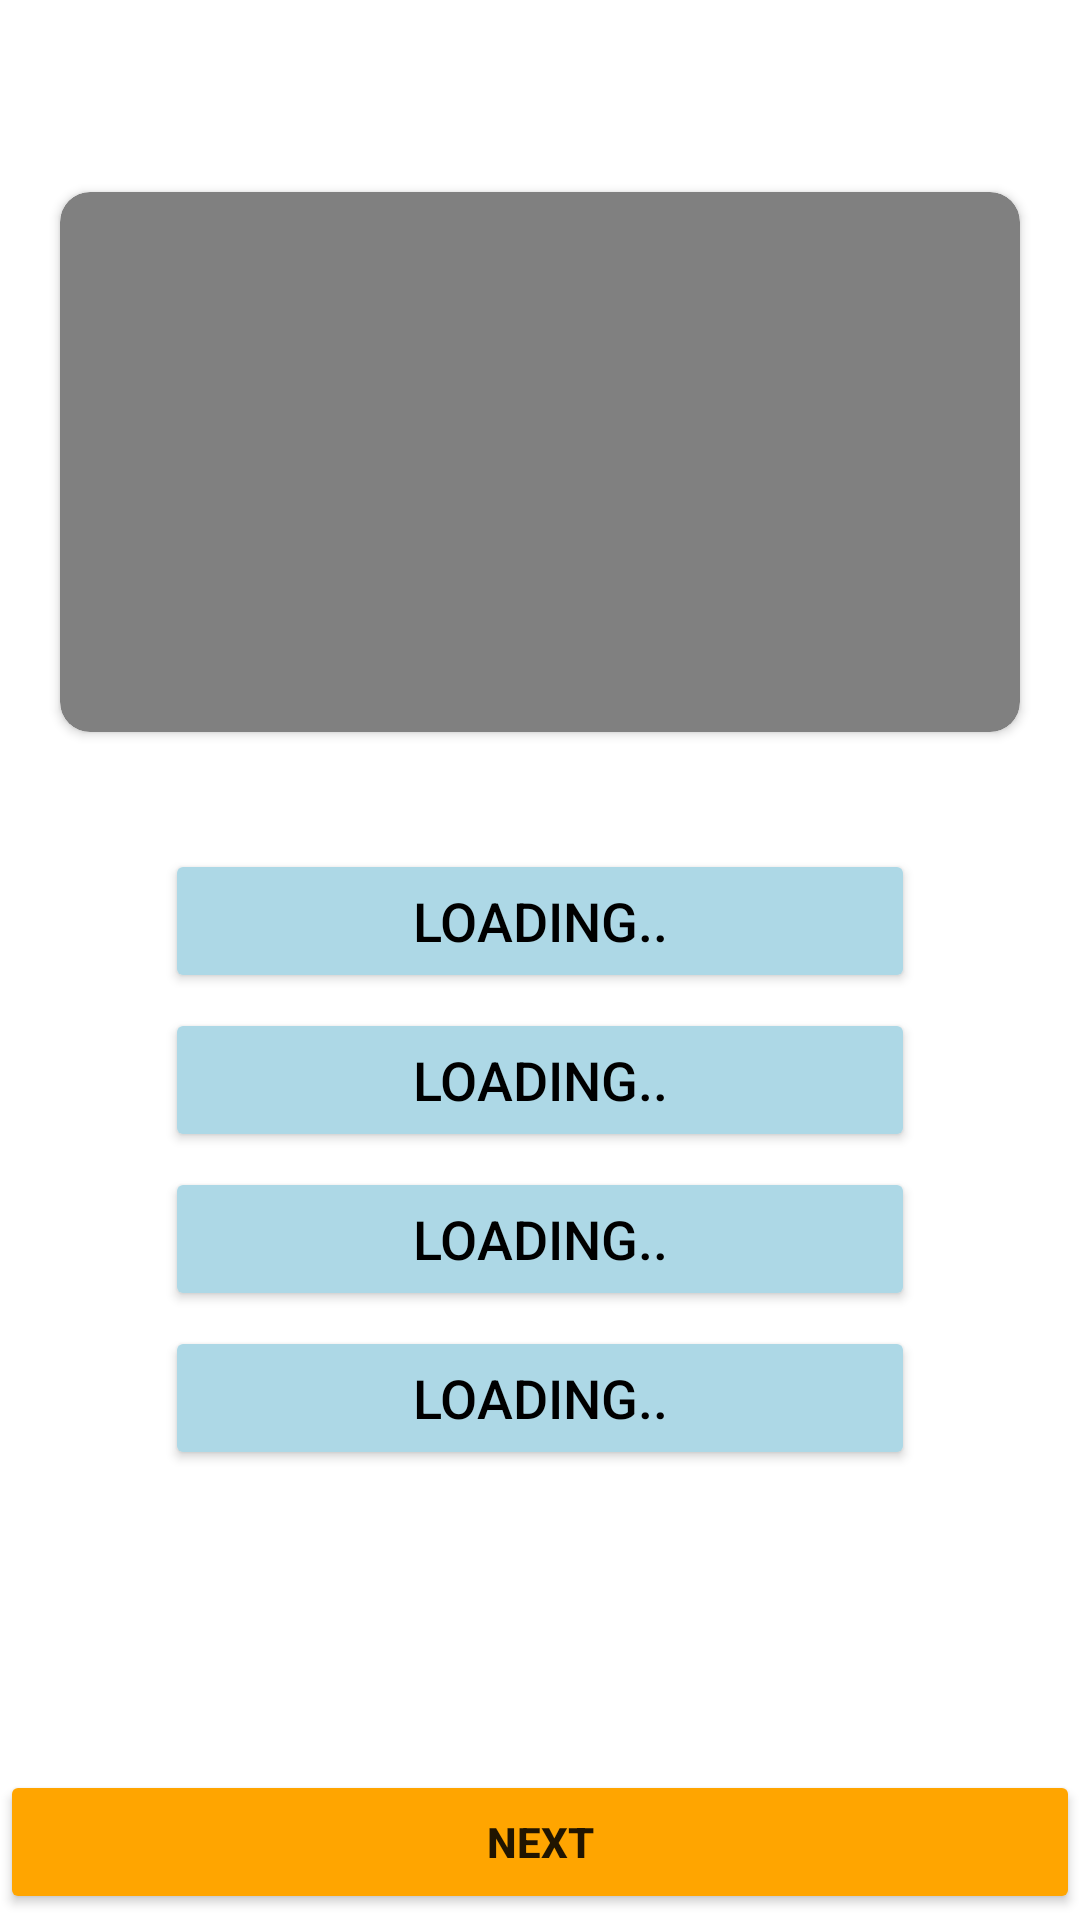

The Android layout XML behind this screen, and the referenced resources:
<!-- AndroidManifest.xml: application theme Theme.Quizz -->
<!-- res/layout/activity_questions.xml -->
<?xml version="1.0" encoding="utf-8"?>
<androidx.constraintlayout.widget.ConstraintLayout xmlns:android="http://schemas.android.com/apk/res/android"
    xmlns:app="http://schemas.android.com/apk/res-auto"
    xmlns:tools="http://schemas.android.com/tools"
    android:layout_width="match_parent"
    android:layout_height="match_parent"
    android:background="@drawable/backgrnd"
    android:visibility="visible"
    tools:context=".QuestionsActivity">


    <androidx.cardview.widget.CardView
        android:id="@+id/cardView"
        android:layout_width="match_parent"
        android:layout_height="180dp"
        android:layout_marginStart="20sp"
        android:layout_marginTop="64dp"
        android:layout_marginEnd="20sp"
        app:cardBackgroundColor="@color/grey"
        app:cardCornerRadius="10sp"
        app:layout_constraintBottom_toTopOf="@+id/linearLayout"
        app:layout_constraintEnd_toEndOf="parent"
        app:layout_constraintStart_toStartOf="parent"
        app:layout_constraintTop_toTopOf="parent">

        <TextView
            android:id="@+id/questionTextView"
            android:layout_width="wrap_content"
            android:layout_height="wrap_content"
            android:layout_marginTop="20dp"
            android:textColor="@color/black"
            android:textSize="28sp"
            android:textStyle="bold"
            tools:text="Bumblebees are frequently seen sitting on blossoms. For what reason do they do as such? ">

        </TextView>

    </androidx.cardview.widget.CardView>

    <LinearLayout
        android:id="@+id/linearLayout"
        android:layout_width="match_parent"
        android:layout_height="0dp"
        android:layout_marginTop="32dp"
        android:gravity="center"
        android:orientation="vertical"
        app:layout_constraintBottom_toBottomOf="parent"
        app:layout_constraintEnd_toEndOf="parent"
        app:layout_constraintStart_toStartOf="parent"
        app:layout_constraintTop_toBottomOf="@+id/cardView">

        <Button
            android:id="@+id/option1Btn"
            android:layout_width="250dp"
            android:layout_height="wrap_content"
            android:layout_marginTop="5dp"
            android:text="@string/option_1"
            android:textColor="@color/black"
            android:textSize="18sp"
            app:backgroundTint="@color/light_blue" />


        <Button
            android:id="@+id/option2Btn"
            android:layout_width="250dp"
            android:layout_height="wrap_content"
            android:layout_marginTop="5dp"
            android:text="@string/option_1"
            android:textColor="@color/black"
            android:textSize="18sp"
            app:backgroundTint="@color/light_blue" />

        <Button
            android:id="@+id/option3Btn"
            android:layout_width="250dp"
            android:layout_height="wrap_content"
            android:layout_marginTop="5dp"
            android:text="@string/option_1"
            android:textColor="@color/black"
            android:textSize="18sp"
            app:backgroundTint="@color/light_blue" />

        <Button
            android:id="@+id/option4Btn"
            android:layout_width="250dp"
            android:layout_height="wrap_content"
            android:layout_marginTop="5dp"
            android:text="@string/option_1"
            android:textColor="@color/black"
            android:textSize="18sp"
            app:backgroundTint="@color/light_blue" />

        <Button
            android:id="@+id/nxtBtn"
            android:layout_width="match_parent"
            android:layout_height="wrap_content"
            android:layout_marginTop="100dp"
            android:text="@string/next"
            android:textStyle="bold"
            app:backgroundTint="@color/orange" />


    </LinearLayout>


</androidx.constraintlayout.widget.ConstraintLayout>
<!-- resources referenced by this layout -->
<resources>
  <color name="black">#FF000000</color>
  <color name="grey">#808080</color>
  <color name="light_blue">#ADD8E6</color>
  <color name="orange">#FFA500</color>
  <string name="next">Next</string>
  <string name="option_1">Loading..</string>
  <style name="Theme.Quizz" parent="Theme.MaterialComponents.DayNight.NoActionBar">
          
          <item name="colorPrimary">@color/black</item>
          <item name="colorPrimaryVariant">@color/black</item>
          <item name="colorOnPrimary">@color/white</item>
          
          <item name="colorSecondary">@color/teal_200</item>
          <item name="colorSecondaryVariant">@color/teal_700</item>
          <item name="colorOnSecondary">@color/black</item>
          
          <item name="android:statusBarColor" tools:targetApi="l">?attr/colorPrimaryVariant</item>
          
      </style>
  <color name="white">#FFFFFFFF</color>
  <color name="teal_200">#FF03DAC5</color>
  <color name="teal_700">#FF018786</color>
</resources>
